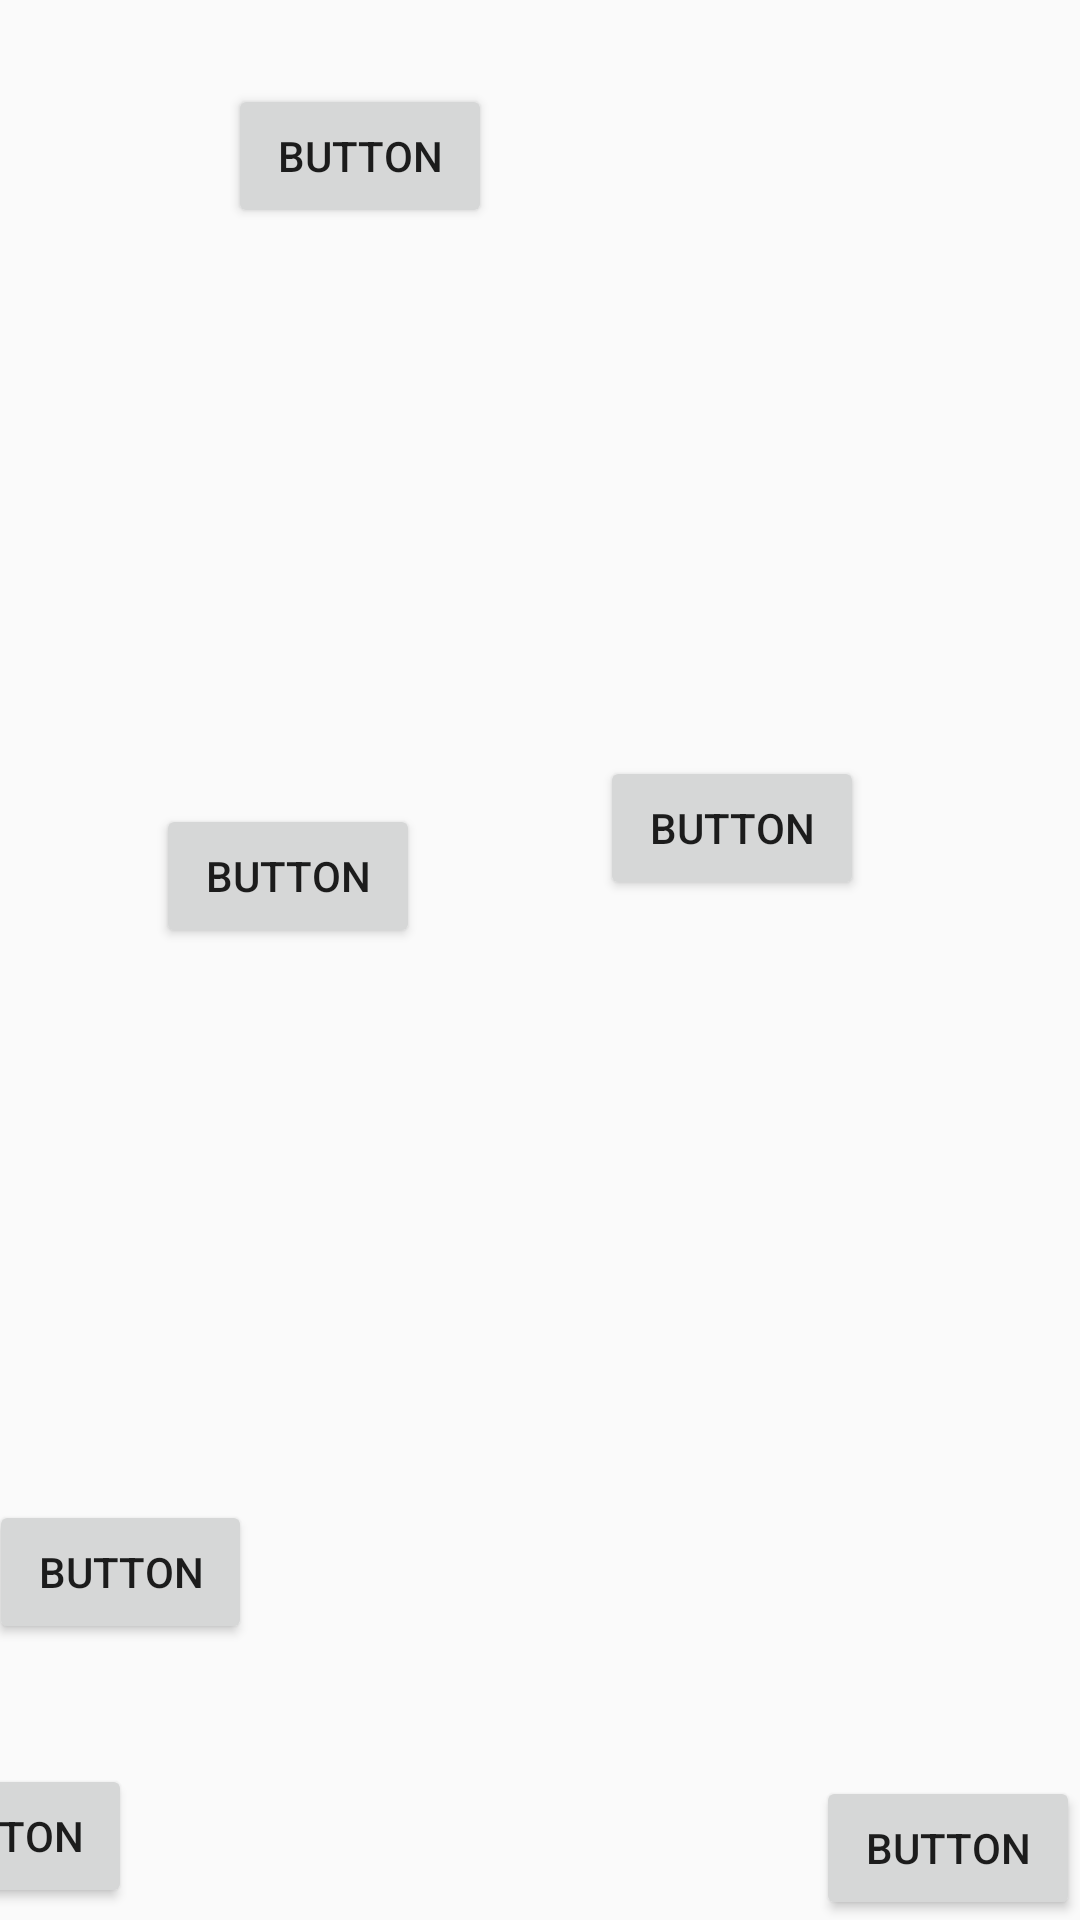

This screen was rendered from an Android layout file. Write that file and the resources it references.
<!-- AndroidManifest.xml: application theme Theme.Maleku -->
<!-- res/layout/h1p6.xml -->
<?xml version="1.0" encoding="utf-8"?>
<android.support.constraint.ConstraintLayout xmlns:android="http://schemas.android.com/apk/res/android"
    xmlns:app="http://schemas.android.com/apk/res-auto"
    xmlns:tools="http://schemas.android.com/tools"
android:layout_width="match_parent"
    android:layout_height="match_parent"
    android:background="@drawable/novela_grafica_ec408_imprimir_12x18_2_compressed_pages_to_jpg_0016"
    tools:context=".Chapter1Part6">

    <Button
        android:id="@+id/returnBtn14"
        android:layout_width="wrap_content"
        android:layout_height="wrap_content"
        android:layout_marginEnd="316dp"
        android:layout_marginBottom="4dp"
        android:onClick="goPrevious"
        android:text="Button"
        app:layout_constraintBottom_toBottomOf="parent"
        app:layout_constraintEnd_toEndOf="parent" />

    <Button
        android:id="@+id/goH1P2"
        android:layout_width="wrap_content"
        android:layout_height="wrap_content"
        android:onClick="go_h1p7"
        android:text="Button"
        app:layout_constraintBottom_toBottomOf="parent"
        app:layout_constraintEnd_toEndOf="parent" />

    <Button
        android:id="@+id/button48"
        android:layout_width="wrap_content"
        android:layout_height="wrap_content"
        android:layout_marginStart="76dp"
        android:layout_marginTop="28dp"
        android:onClick="audio1"
        android:text="Button"
        app:layout_constraintStart_toStartOf="parent"
        app:layout_constraintTop_toTopOf="parent" />

    <Button
        android:id="@+id/button49"
        android:layout_width="wrap_content"
        android:layout_height="wrap_content"
        android:layout_marginStart="52dp"
        android:layout_marginTop="268dp"
        android:onClick="audio2"
        android:text="Button"
        app:layout_constraintStart_toStartOf="parent"
        app:layout_constraintTop_toTopOf="parent" />

    <Button
        android:id="@+id/button50"
        android:layout_width="wrap_content"
        android:layout_height="wrap_content"
        android:layout_marginEnd="72dp"
        android:layout_marginBottom="340dp"
        android:onClick="audio3"
        android:text="Button"
        app:layout_constraintBottom_toBottomOf="parent"
        app:layout_constraintEnd_toEndOf="parent" />

    <Button
        android:id="@+id/button51"
        android:layout_width="wrap_content"
        android:layout_height="wrap_content"
        android:layout_marginEnd="276dp"
        android:layout_marginBottom="92dp"
        android:onClick="audio4"
        android:text="Button"
        app:layout_constraintBottom_toBottomOf="parent"
        app:layout_constraintEnd_toEndOf="parent" />
</android.support.constraint.ConstraintLayout>
<!-- resources referenced by this layout -->
<resources>
  <style name="Theme.Maleku" parent="Theme.AppCompat.Light.DarkActionBar">
          
          <item name="colorPrimary">@color/black</item>
          <item name="colorPrimaryDark">@color/black</item>
          <item name="colorAccent">@color/teal_200</item>
          
      </style>
  <!-- not gathered from this repository: default colours our renderer supplied (Android Studio template values) -->
  <color name="teal_200">#FF03DAC5</color>
  <color name="black">#FF000000</color>
</resources>
